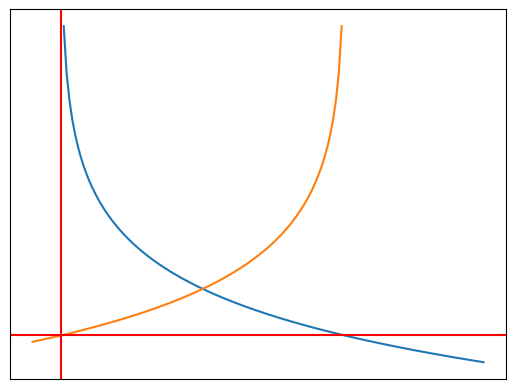

This chart was generated by the following Python code:
# y = -log(1-x)

from matplotlib import pyplot as plt
import numpy as np

def f1(x):
    return -np.log(x)

def f2(x):
    return -np.log(1-x)

data_x1 = np.arange(0.01, 1.5, 0.01)
data_y1 = f1(data_x1)

data_x2 = np.arange(-0.1, 1., 0.01)
data_y2 = f2(data_x2)

fig, splt = plt.subplots()
splt.plot(data_x1, data_y1)
splt.plot(data_x2, data_y2)

splt.axvline(x=0, color='r')
splt.axhline(y=0, color='r')

splt.set_xticks([])
splt.set_yticks([])

plt.show();